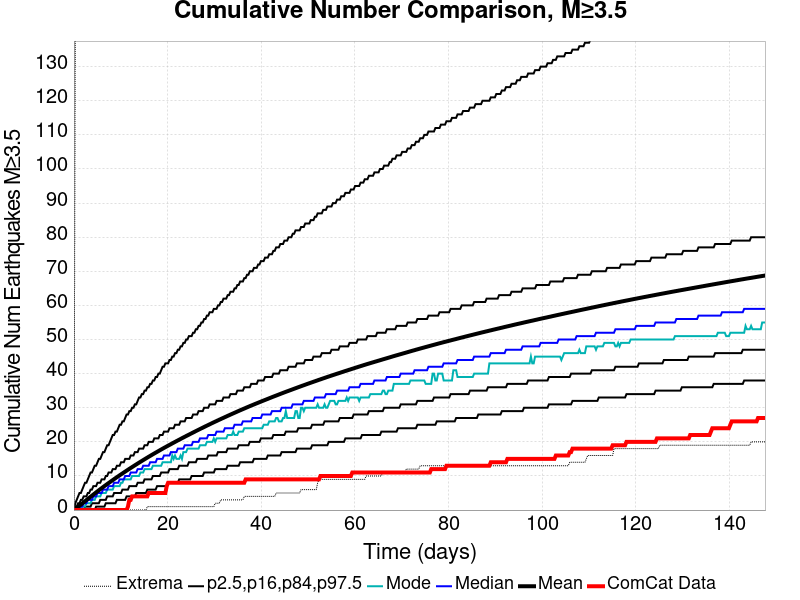

Data behind this chart, as committed beside it:
Time (days), ComCat Data, Simulation Mean, Simulation Median, Simulation Mode, Simulation Minimum, Simulation Maximum, 2.5 %-ile, 16 %-ile, 84 %-ile, 97.5 %-ile
0.0, 0.0, 0.0, 0.0, 0.0, 0.0, 0.0, 0.0, 0.0, 0.0, 0.0
0.2957, 0.0, 0.3023, 0.0, 0.0, 0.0, 144.0, 0.0, 0.0, 1.0, 2.0
0.5914, 0.0, 0.6235, 0.0, 0.0, 0.0, 200.0, 0.0, 0.0, 1.0, 3.0
0.8871, 0.0, 0.9476, 1.0, 0.0, 0.0, 232.0, 0.0, 0.0, 2.0, 4.0
1.183, 0.0, 1.275, 1.0, 0.0, 0.0, 283.0, 0.0, 0.0, 2.0, 5.0
1.478, 0.0, 1.603, 1.0, 1.0, 0.0, 309.0, 0.0, 0.0, 3.0, 5.0
1.774, 0.0, 1.936, 1.0, 1.0, 0.0, 323.0, 0.0, 0.0, 3.0, 6.0
2.07, 0.0, 2.261, 2.0, 1.0, 0.0, 336.0, 0.0, 0.0, 4.0, 7.0
2.366, 0.0, 2.591, 2.0, 1.0, 0.0, 341.0, 0.0, 1.0, 4.0, 8.0
2.661, 0.0, 2.921, 2.0, 2.0, 0.0, 358.0, 0.0, 1.0, 4.0, 8.0
2.957, 0.0, 3.247, 3.0, 2.0, 0.0, 374.0, 0.0, 1.0, 5.0, 9.0
3.253, 0.0, 3.577, 3.0, 2.0, 0.0, 400.0, 0.0, 1.0, 5.0, 10.0
3.548, 0.0, 3.894, 3.0, 2.0, 0.0, 425.0, 0.0, 1.0, 6.0, 11.0
3.844, 0.0, 4.216, 3.0, 3.0, 0.0, 441.0, 0.0, 2.0, 6.0, 11.0
4.14, 0.0, 4.536, 4.0, 3.0, 0.0, 450.0, 0.0, 2.0, 7.0, 12.0
4.435, 0.0, 4.854, 4.0, 3.0, 0.0, 460.0, 0.0, 2.0, 7.0, 13.0
4.731, 0.0, 5.175, 4.0, 4.0, 0.0, 474.0, 1.0, 2.0, 7.0, 13.0
5.027, 0.0, 5.491, 5.0, 4.0, 0.0, 479.0, 1.0, 2.0, 8.0, 14.0
5.323, 0.0, 5.802, 5.0, 4.0, 0.0, 489.0, 1.0, 2.0, 8.0, 15.0
5.618, 0.0, 6.112, 5.0, 4.0, 0.0, 500.0, 1.0, 3.0, 8.0, 15.0
5.914, 0.0, 6.417, 5.0, 5.0, 0.0, 505.0, 1.0, 3.0, 9.0, 16.0
6.21, 0.0, 6.723, 6.0, 5.0, 0.0, 514.0, 1.0, 3.0, 9.0, 17.0
6.505, 0.0, 7.022, 6.0, 5.0, 0.0, 521.0, 1.0, 3.0, 9.0, 17.0
6.801, 0.0, 7.323, 6.0, 5.0, 0.0, 528.0, 2.0, 3.0, 10.0, 18.0
7.097, 0.0, 7.616, 6.0, 6.0, 0.0, 535.0, 2.0, 4.0, 10.0, 19.0
7.392, 0.0, 7.907, 7.0, 6.0, 0.0, 540.0, 2.0, 4.0, 11.0, 19.0
7.688, 0.0, 8.196, 7.0, 6.0, 0.0, 547.0, 2.0, 4.0, 11.0, 20.0
7.984, 0.0, 8.489, 7.0, 6.0, 0.0, 549.0, 2.0, 4.0, 11.0, 21.0
8.279, 0.0, 8.775, 7.0, 6.0, 0.0, 560.0, 2.0, 4.0, 12.0, 22.0
8.575, 0.0, 9.063, 8.0, 7.0, 0.0, 563.0, 2.0, 5.0, 12.0, 22.0
8.871, 0.0, 9.348, 8.0, 7.0, 0.0, 575.0, 2.0, 5.0, 12.0, 23.0
9.167, 0.0, 9.628, 8.0, 7.0, 0.0, 589.0, 3.0, 5.0, 13.0, 23.0
9.462, 0.0, 9.904, 8.0, 7.0, 0.0, 605.0, 3.0, 5.0, 13.0, 24.0
9.758, 0.0, 10.19, 9.0, 7.0, 0.0, 608.0, 3.0, 5.0, 13.0, 25.0
10.05, 0.0, 10.46, 9.0, 8.0, 0.0, 622.0, 3.0, 5.0, 14.0, 25.0
10.35, 0.0, 10.73, 9.0, 8.0, 0.0, 631.0, 3.0, 6.0, 14.0, 26.0
10.65, 0.0, 11, 9.0, 9.0, 0.0, 639.0, 3.0, 6.0, 14.0, 26.0
10.94, 0.0, 11.27, 10.0, 9.0, 0.0, 642.0, 3.0, 6.0, 15.0, 27.0
11.24, 0.0, 11.54, 10.0, 9.0, 0.0, 647.0, 4.0, 6.0, 15.0, 28.0
11.53, 1.0, 11.81, 10.0, 9.0, 0.0, 651.0, 4.0, 6.0, 15.0, 28.0
11.83, 3.0, 12.08, 10.0, 9.0, 0.0, 653.0, 4.0, 7.0, 15.0, 29.0
12.12, 3.0, 12.34, 11.0, 9.0, 0.0, 656.0, 4.0, 7.0, 16.0, 29.0
12.42, 4.0, 12.6, 11.0, 10.0, 0.0, 660.0, 4.0, 7.0, 16.0, 30.0
12.71, 4.0, 12.86, 11.0, 10.0, 0.0, 665.0, 4.0, 7.0, 16.0, 30.0
13.01, 4.0, 13.12, 11.0, 10.0, 0.0, 671.0, 4.0, 7.0, 17.0, 31.0
13.31, 4.0, 13.38, 11.0, 10.0, 0.0, 676.0, 5.0, 7.0, 17.0, 31.0
13.6, 4.0, 13.63, 12.0, 10.0, 0.0, 679.0, 5.0, 8.0, 17.0, 32.0
13.9, 4.0, 13.89, 12.0, 10.0, 0.0, 680.0, 5.0, 8.0, 18.0, 33.0
14.19, 4.0, 14.14, 12.0, 11.0, 0.0, 682.0, 5.0, 8.0, 18.0, 33.0
14.49, 4.0, 14.39, 12.0, 11.0, 0.0, 684.0, 5.0, 8.0, 18.0, 34.0
14.78, 4.0, 14.64, 13.0, 11.0, 0.0, 686.0, 5.0, 8.0, 18.0, 34.0
15.08, 4.0, 14.89, 13.0, 12.0, 0.0, 688.0, 5.0, 9.0, 19.0, 35.0
15.38, 4.0, 15.14, 13.0, 12.0, 0.0, 693.0, 5.0, 9.0, 19.0, 35.0
15.67, 4.0, 15.38, 13.0, 12.0, 1.0, 695.0, 6.0, 9.0, 19.0, 36.0
15.97, 5.0, 15.63, 13.0, 12.0, 1.0, 699.0, 6.0, 9.0, 20.0, 36.0
16.26, 5.0, 15.87, 14.0, 12.0, 1.0, 700.0, 6.0, 9.0, 20.0, 37.0
16.56, 5.0, 16.11, 14.0, 12.0, 1.0, 704.0, 6.0, 9.0, 20.0, 37.0
16.85, 5.0, 16.35, 14.0, 13.0, 1.0, 714.0, 6.0, 10.0, 20.0, 38.0
17.15, 5.0, 16.59, 14.0, 13.0, 1.0, 721.0, 6.0, 10.0, 21.0, 38.0
17.45, 5.0, 16.82, 14.0, 13.0, 1.0, 723.0, 6.0, 10.0, 21.0, 39.0
... 440 more rows
